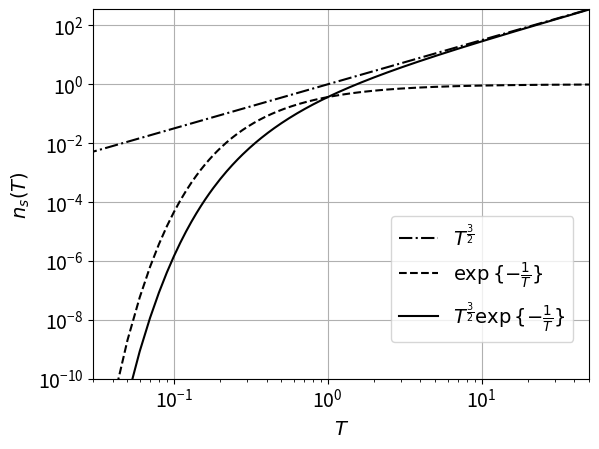

The script that saved this image:
import matplotlib.pyplot as plt
import numpy as np

plt.rcParams['font.size'] = 14
plt.rcParams['mathtext.fontset'] = "dejavusans" # dejavuserif or dejavusans

x_max = 50
x = np.linspace(1e-5,x_max,5000)
y1 = x**(3/2)
y2 = np.exp(-1/x)
y3 = y1*y2

fig, ax = plt.subplots()

ax.set_xscale("log")
ax.set_yscale("log")

# ax.tick_params(which="major", direction="in", length=10.)

ax.set_xlim(3e-2, x_max)
ax.set_ylim(1e-10, y1[-1])

ax.set_xlabel("$T$")
ax.set_ylabel("$n_s(T)$")

# ax.set_xticklabels([])
# ax.set_yticklabels([])

ax.plot(x, y1, color="black", ls ="-.", label=r"$T^{\frac{3}{2}}$")
ax.plot(x, y2, color="black", ls ="--", label=r"$\exp{\{-\frac{1}{T}\}}$")
ax.plot(x, y3, color="black", ls ="-", label=r"$T^{\frac{3}{2}}\exp{\{-\frac{1}{T}\}}$")

# xb, xe, yb, ye = 0,0.2, 0,0.0025
# axin = ax.inset_axes((0.02, 0.5, 0.49, 0.48), xlim=(xb,xe), ylim=(yb, ye), xticklabels=[], yticklabels=[])
# axin.plot(x, y1, color="black", ls ="-.")
# axin.plot(x, y2, color="black", ls ="--")
# axin.plot(x, y3, color="black", ls ="-")
# axin.grid()
#
ax.legend(loc=(0.6,0.1))
ax.grid()

fig.savefig("3-2_densita_primordiale.pdf", bbox_inches="tight")
